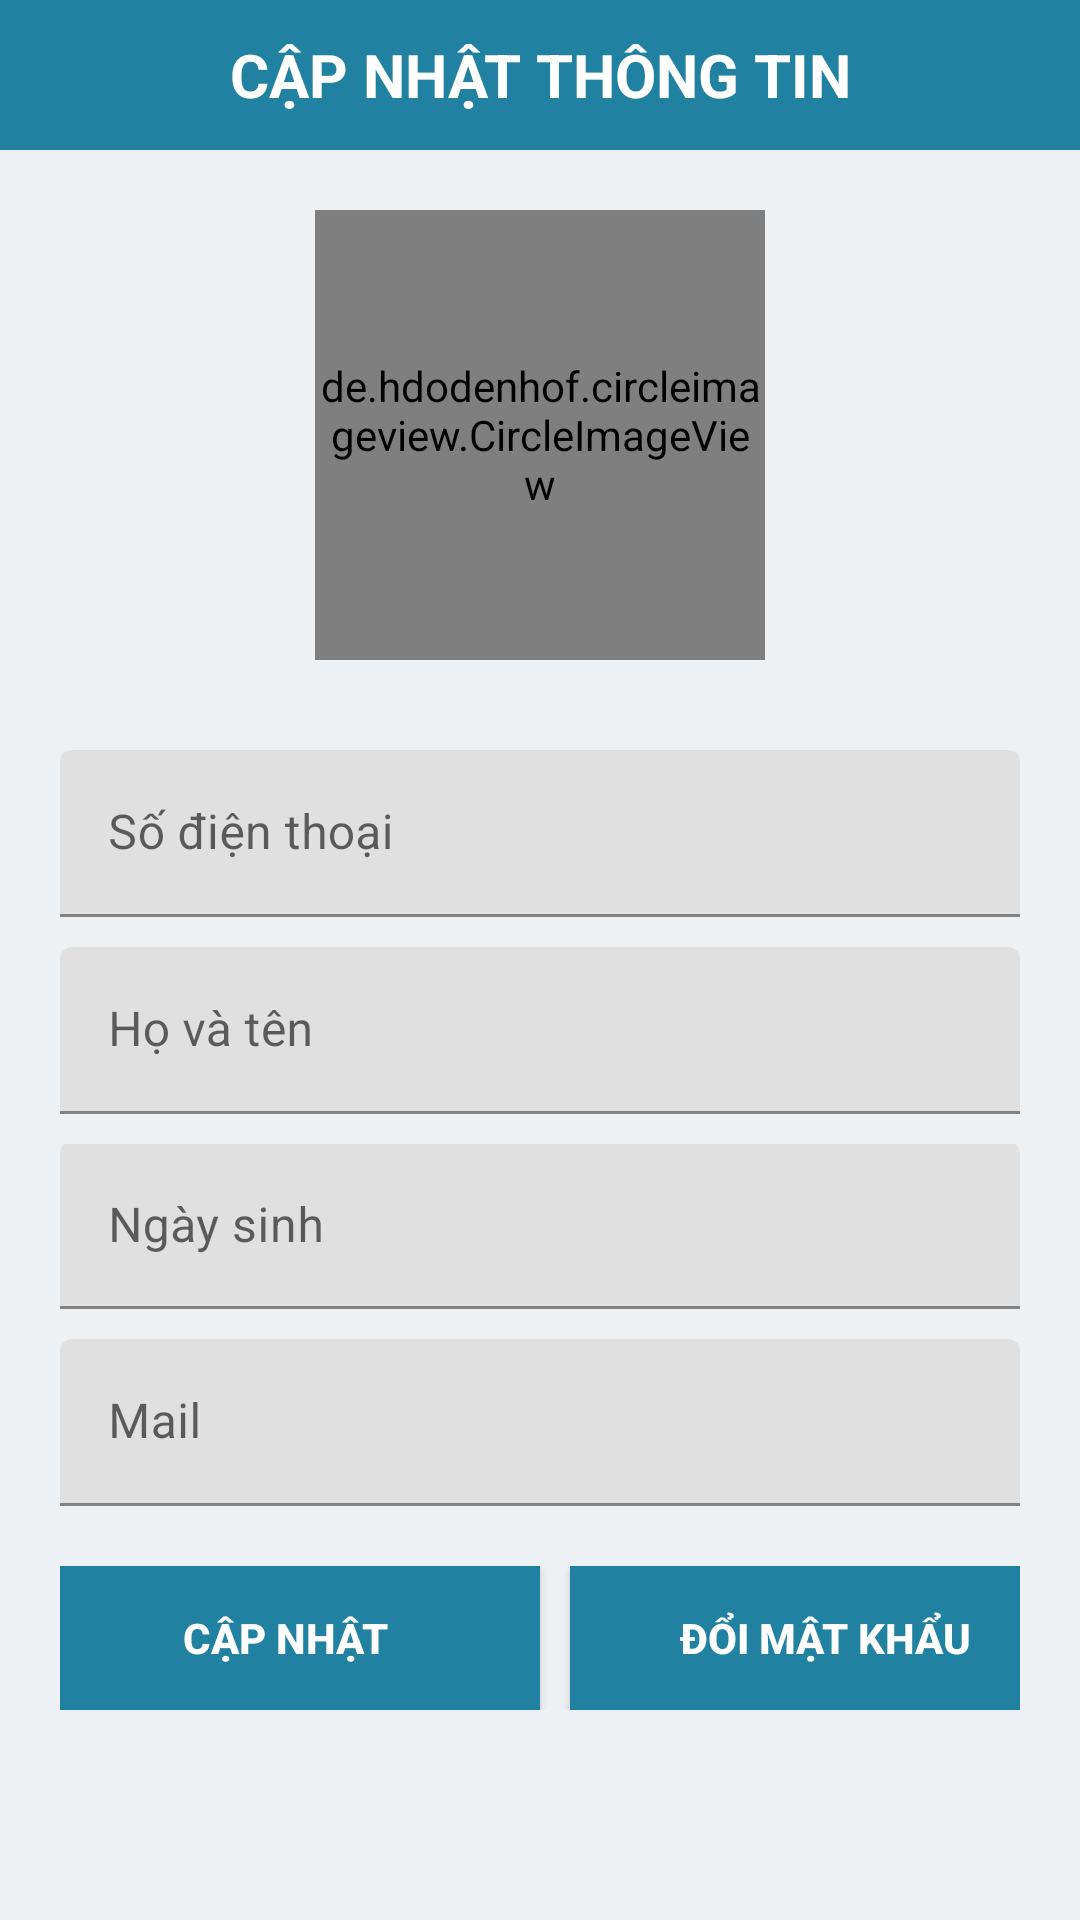

Layout XML and referenced resources for this Android screen:
<!-- AndroidManifest.xml: application theme Theme.DoAnChuyenNganh_Nhom5 -->
<!-- res/layout/activity_capnhat.xml -->
<?xml version="1.0" encoding="utf-8"?>
<LinearLayout xmlns:android="http://schemas.android.com/apk/res/android"
    xmlns:app="http://schemas.android.com/apk/res-auto"
    xmlns:tools="http://schemas.android.com/tools"
    android:layout_width="match_parent"
    android:layout_height="match_parent"
    tools:context=".Activity.CapNhat"
    android:background="#EDF1F3"
    android:orientation="vertical">
    <LinearLayout
        android:layout_width="match_parent"
        android:layout_height="50dp"
        android:orientation="horizontal" >

        <androidx.appcompat.widget.Toolbar
            android:layout_width="match_parent"
            android:layout_height="wrap_content"
            android:background="#2181a0"
            >
            <TextView
                android:layout_marginTop="10sp"
                android:layout_width="wrap_content"
                android:layout_height="wrap_content"
                android:hint="CẬP NHẬT THÔNG TIN"
                android:textStyle="bold"
                android:textColorHint="#FFFFFF"
                android:textSize="20sp"
                android:layout_gravity="center"/>

            <ImageButton
                android:id="@+id/quaylai_cn"
                android:layout_width="35dp"
                android:layout_height="25dp"
                android:background="@null"
                android:scaleType="fitXY"
                android:src="@drawable/quaylai"
                tools:ignore="SpeakableTextPresentCheck,TouchTargetSizeCheck" />
        </androidx.appcompat.widget.Toolbar>
    </LinearLayout>

    <LinearLayout
        android:layout_width="match_parent"
        android:layout_height="match_parent"
        android:orientation="vertical"
        android:layout_margin="20dp">

        <de.hdodenhof.circleimageview.CircleImageView
            android:layout_marginBottom="30dp"
            android:id="@+id/img_user_cn"
            android:layout_width="150dp"
            android:layout_height="150dp"
            android:src="@drawable/user"
            android:layout_gravity="center"/>

        <com.google.android.material.textfield.TextInputLayout
            android:layout_width="match_parent"
            android:layout_height="wrap_content">

            <EditText
                android:id="@+id/edt_sodienthoai_cn"
                android:layout_width="match_parent"
                android:layout_height="wrap_content"
                android:hint="Số điện thoại"
                android:inputType="number"
                android:minHeight="48dp"
                android:textColor="#050505"/>

        </com.google.android.material.textfield.TextInputLayout>


        <com.google.android.material.textfield.TextInputLayout
            android:layout_width="match_parent"
            android:layout_height="wrap_content"
            android:layout_marginTop="10dp">

            <EditText
                android:id="@+id/edt_hovaten_cn"
                android:layout_width="match_parent"
                android:layout_height="wrap_content"
                android:hint="Họ và tên"
                android:inputType="text"
                android:minHeight="48dp"
                android:textColor="#050505"/>

        </com.google.android.material.textfield.TextInputLayout>

        <com.google.android.material.textfield.TextInputLayout
            android:layout_width="match_parent"
            android:layout_height="wrap_content"
            android:layout_marginTop="10dp">

            <EditText
                android:id="@+id/edt_ngaythangnamsinh_cn"
                android:layout_width="match_parent"
                android:layout_height="wrap_content"
                android:layout_marginTop="-1dp"
                android:hint="Ngày sinh"
                android:inputType="date"
                android:minHeight="48dp"
                android:textColor="#050505"/>

        </com.google.android.material.textfield.TextInputLayout>


        <com.google.android.material.textfield.TextInputLayout
            android:layout_width="match_parent"
            android:layout_height="wrap_content"
            android:layout_marginTop="10dp">

            <EditText
                android:id="@+id/edt_mail_cn"
                android:layout_width="match_parent"
                android:layout_height="wrap_content"
                android:hint="Mail"
                android:textColor="#050505"
                android:inputType="textEmailAddress"
                android:minHeight="48dp" />

        </com.google.android.material.textfield.TextInputLayout>


        <LinearLayout
            android:layout_marginTop="20dp"
            android:layout_width="match_parent"
            android:layout_height="wrap_content"
            android:orientation="horizontal"
            android:gravity="center">
            <Button
                android:layout_marginHorizontal="10dp"
                android:id="@+id/btn_capnhat_cn"
                android:layout_width="170dp"
                android:layout_height="wrap_content"
                android:text="Cập nhật"
                android:textColor="#FFFF"
                android:textStyle="bold"
                android:background="#2181a0"/>
            <Button
                android:id="@+id/btn_doimatkhau_cn"
                android:layout_width="170dp"
                android:layout_height="wrap_content"
                android:text="Đổi mật khẩu"
                android:textColor="#FFFF"
                android:textStyle="bold"
                android:background="#2181a0"/>

        </LinearLayout>
    </LinearLayout>
</LinearLayout>
<!-- resources referenced by this layout -->
<resources>
  <style name="Theme.DoAnChuyenNganh_Nhom5" parent="Theme.MaterialComponents.DayNight.NoActionBar">
          
          <item name="colorPrimary">@color/purple_500</item>
          <item name="colorPrimaryVariant">@color/purple_700</item>
          <item name="colorOnPrimary">@color/white</item>
          
          <item name="colorSecondary">@color/teal_200</item>
          <item name="colorSecondaryVariant">@color/teal_700</item>
          <item name="colorOnSecondary">@color/black</item>
          
          <item name="android:statusBarColor" tools:targetApi="l">?attr/colorPrimaryVariant</item>
          
      </style>
  <color name="purple_500">#FF6200EE</color>
  <color name="purple_700">#FF3700B3</color>
  <color name="white">#FFFFFFFF</color>
  <color name="teal_200">#FF03DAC5</color>
  <color name="teal_700">#FF018786</color>
  <color name="black">#FF000000</color>
</resources>
